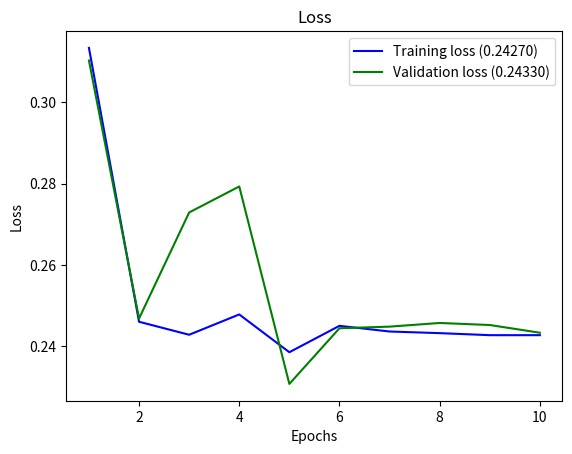

Here is the Python script that generated this plot:
import matplotlib.pyplot as plt

def plot_history(history):
    loss_list = [s for s in history.keys() if 'loss' in s and 'val' not in s]
    val_loss_list = [s for s in history.keys() if 'loss' in s and 'val' in s]
    acc_list = [s for s in history.keys() if 'acc' in s and 'val' not in s]
    val_acc_list = [s for s in history.keys() if 'acc' in s and 'val' in s]
    
    if len(loss_list) == 0:
        print('Loss is missing in history')
        return 
    
    ## As loss always exists
    epochs = range(1,len(history[loss_list[0]]) + 1)
    
    ## Loss
    plt.figure(1)
    for l in loss_list:
        plt.plot(epochs, history[l], 'b', label='Training loss (' + str(str(format(history[l][-1],'.5f'))+')'))
    for l in val_loss_list:
        plt.plot(epochs, history[l], 'g', label='Validation loss (' + str(str(format(history[l][-1],'.5f'))+')'))
    
    plt.title('Loss')
    plt.xlabel('Epochs')
    plt.ylabel('Loss')
    plt.legend()

    plt.savefig('loss_30_with_change.png')
    if False:
        ## Accuracy
        plt.figure(2)
        for l in acc_list:
            plt.plot(epochs, history[l], 'b', label='Training accuracy (' + str(format(history[l][-1],'.5f'))+')')
        for l in val_acc_list:    
            plt.plot(epochs, history[l], 'g', label='Validation accuracy (' + str(format(history[l][-1],'.5f'))+')')

        plt.title('Accuracy')
        plt.xlabel('Epochs')
        plt.ylabel('Accuracy')
        plt.legend()
    plt.show()



loss = [1.0, 0.8, 0.6, 0.5, 0.5, 0.4, 0.3, 0.25, 0.23, 0.2]
val_loss = [1.0, 0.9, 0.8, 0.7, 0.65, 0.6, 0.5, 0.45, 0.4, 0.4]

#acc = [10, 40, 50, 55, 60, 65, 70, 72, 73, 73]
#val_acc = [10, 20, 30, 40, 50, 55, 60, 63, 64, 63]

loss = [0.3134, 0.2460, 0.2428, 0.2478, 0.2385, 0.2450, 0.2436, 0.2432, 0.2427, 0.2427]
val_loss = [0.3103, 0.2468, 0.2729, 0.2793, 0.2307, 0.2444, 0.2448, 0.2457, 0.2452, 0.2433]

loss_sm = [0.4950, 0.3767, 0.3535, 0.3335, 0.3204, 0.3199, 0.3058, 0.3002, 0.2990, 0.3006]
val_loss_sm = [0.2938, 0.3582, 0.3225, 0.3116, 0.3187, 0.3094, 0.2945, 0.2995, 0.2940, 0.2885] 

#loss = [0.3894, 0.2639, 0.2515, 0.2449, 0.2448, 0.2463, 0.2442, 0.2385, 0.2414, 0.2398, 0.2375, 0.2384, 0.2376, 0.2342, 0.2293, 0.2306, 0.2400, 0.2358, 0.2357, 0.2343, 0.2342, 0.2299, 0.2327, 0.2312, 0.2250, 0.2247, 0.2421, 0.2377, 0.2352, 0.2333]
#val_loss = [0.3144, 0.2707, 0.2520, 0.2390, 0.2496, 0.2476, 0.2419, 0.2382, 0.2442, 0.2400, 0.2372, 0.2441, 0.2363, 0.2334, 0.2312, 0.2429, 0.2378, 0.2347, 0.2351, 0.2381, 0.2338, 0.2256, 0.2366, 0.2253, 0.2235, 0.2456, 0.2411, 0.2362, 0.2351, 0.2335]


#loss = [0.4695, 0.2796, 0.2698, 0.2630, 0.2574, 0.2439, 0.2408, 0.2467, 0.2439, 0.2395, 0.2359, 0.2335, 0.2325, 0.2339, 0.2312, 0.2301, 0.2323, 0.2317, 0.2306, 0.2303, 0.2281, 0.2287, 0.2276, 0.2283, 0.2277]
#val_loss = [0.3805, 0.4131, 0.2479, 0.2929, 0.2487, 0.2401, 0.2465, 0.2422, 0.2437, 0.2370, 0.2351, 0.2339, 0.2327, 0.2319, 0.2317, 0.2310, 0.2316, 0.2311, 0.2303, 0.2290, 0.2290, 0.2287, 0.2292, 0.2290, 0.2288]


#loss = [0.3483, 0.2632, 0.2453, 0.2440, 0.2364, 0.2363, 0.2319, 0.2281, 0.2422, 0.2480, 0.2340, 0.2310, 0.2286, 0.2281, 0.2275, 0.2265, 0.2250, 0.2247, 0.2237, 0.2249]
#val_loss = [0.3351, 0.2589, 0.2476, 0.2430, 0.2312, 0.2393, 0.2287, 0.2292, 0.2415, 0.2385, 0.2293, 0.2271, 0.2262, 0.2254, 0.2246, 0.2240, 0.2239, 0.2222, 0.2217, 0.2270]


history = {}
history["loss"] = loss
history["val_loss"] = val_loss
#history["acc"] = acc
#history["val_acc"] = val_acc

plot_history(history)
